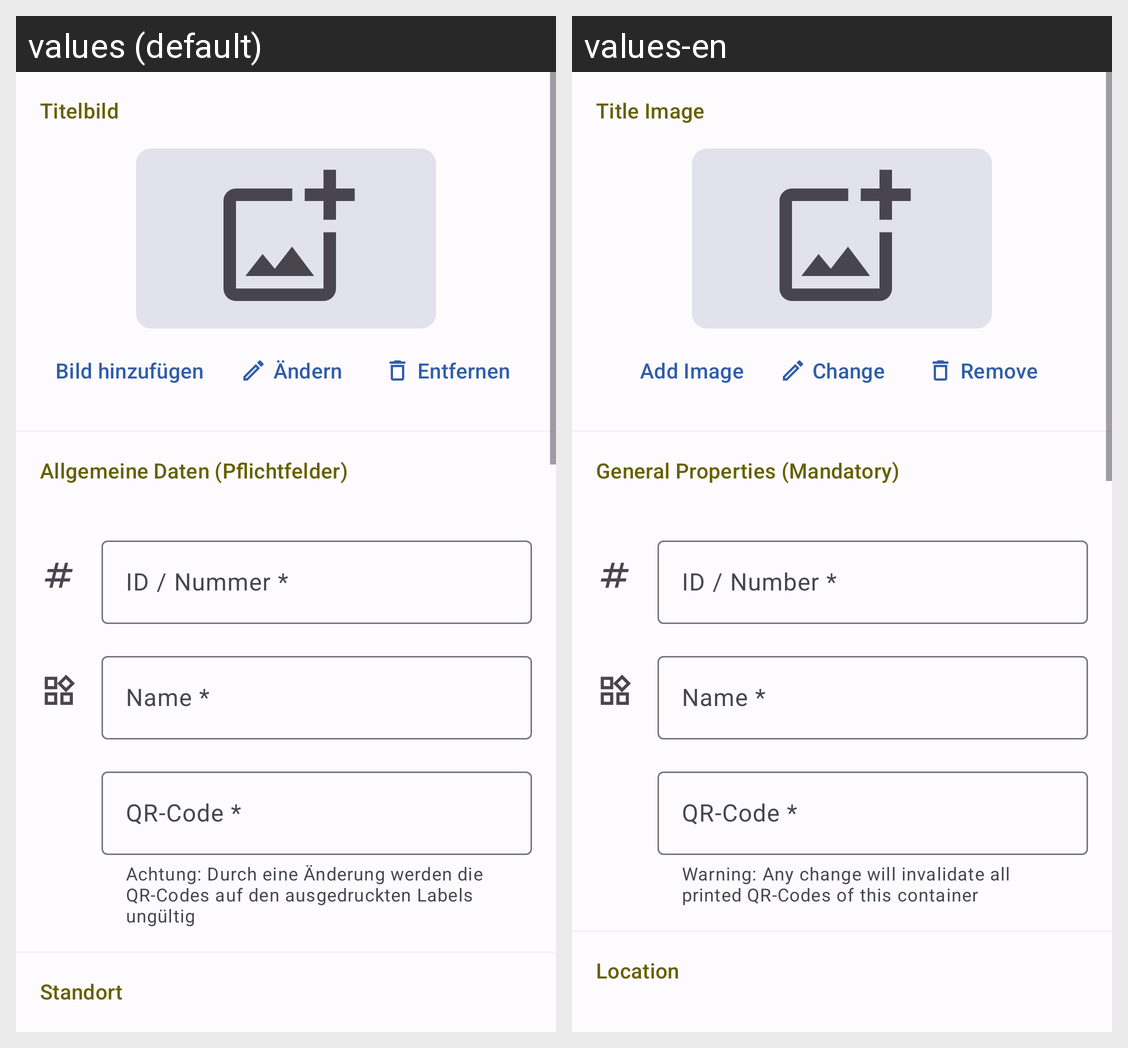

Locale-by-locale string values for the Android screen shown in this grid:
Android screen res/layout/fragment_box_edit.xml rendered under 2 locales, left to right: values (default), values-en. Device: Nexus 5 (rendered at 1080×1920; each locale shown at half size, 540×960, under a caption strip naming it); theme Theme.Heros.
Strings drawn on this screen, with the default value and each locale's value (text and hints the layout hard-codes, and strings that could not be matched under every locale, appear in the picture but are not listed):

title_image_label
  values: Titelbild
  values-en: Title Image

btn_add_image
  values: Bild hinzufügen
  values-en: Add Image

btn_change_image
  values: Ändern
  values-en: Change

btn_remove_image
  values: Entfernen
  values-en: Remove

item_edit_title
  values: Allgemeine Daten (Pflichtfelder)
  values-en: General Properties (Mandatory)

edit_box_id
  values: ID / Nummer *
  values-en: ID / Number *

edit_box_name
  values: Name *
  values-en: Name *

edit_box_qrcode
  values: QR-Code *
  values-en: QR-Code *

edit_box_qrcode_helper
  values: Achtung: Durch eine Änderung werden die QR-Codes auf den ausgedruckten Labels ungültig
  values-en: Warning: Any change will invalidate all printed QR-Codes of this container

box_edit_location
  values: Standort
  values-en: Location
